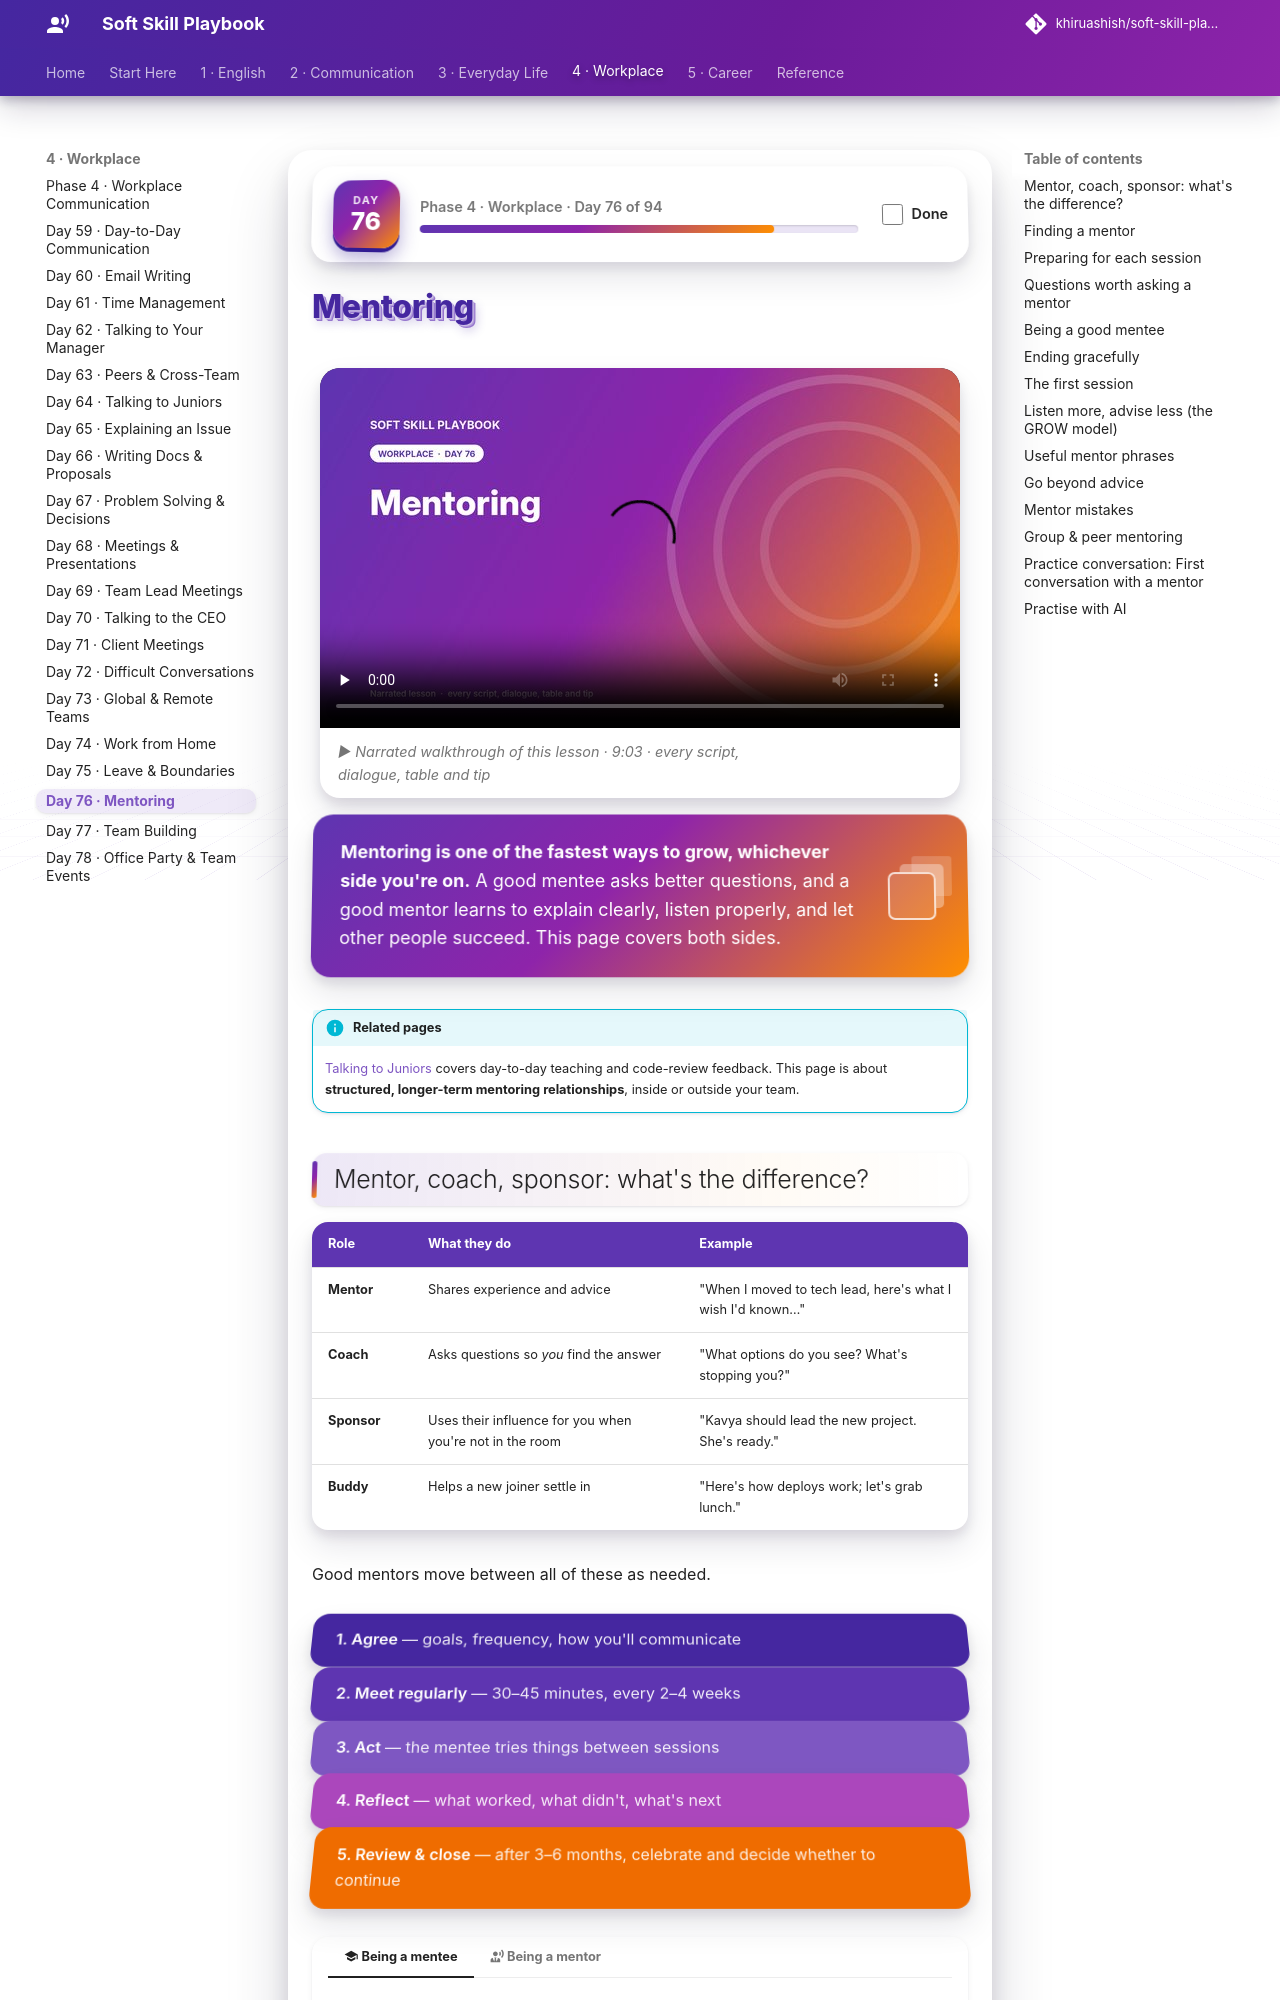

repository: khiruashish/soft-skill-playbook · page: workplace/mentoring/index.html · generator: mkdocs

# Mentoring

<div class="ssp-banner" markdown>
**Mentoring is one of the fastest ways to grow, whichever side you're on.** A good mentee asks better
questions, and a good mentor learns to explain clearly, listen properly, and let other people succeed.
This page covers both sides.
</div>

!!! info "Related pages"
    [Talking to Juniors](talking-to-juniors.md) covers day-to-day teaching and code-review feedback.
    This page is about **structured, longer-term mentoring relationships**, inside or outside your team.
